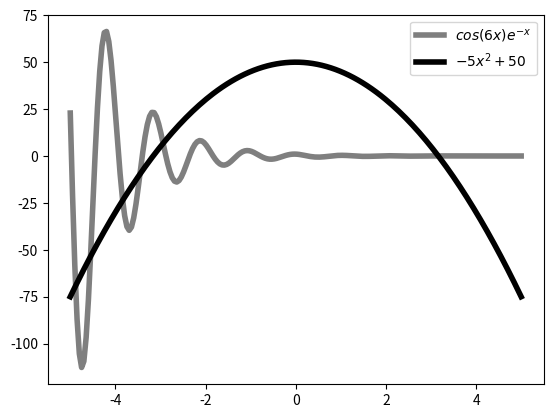

Write the Python code that produced this figure.
from matplotlib import pyplot as plt
import numpy as np

x = np.linspace(-5,5,200)
lines1 = plt.plot(x,np.cos(6*x)*np.exp(-x),label="$cos(6x)e^{-x}$")    #返回Line2D列表
print("type(lines1):",type(lines1))   #lines是列表
print("len(lines1):",len(lines1))
line = lines1[0]
print("type(line):",type(line))     #line是Line2D类型
line.set_alpha(0.5)                 #设置透明度
lines2 = plt.plot(x,-5*x*x+50,label="$-5x^2+50$")    #再画一条线
plt.setp(lines1+lines2,color="black",linewidth=4.0) #批量设置属性

plt.legend()
plt.show()
